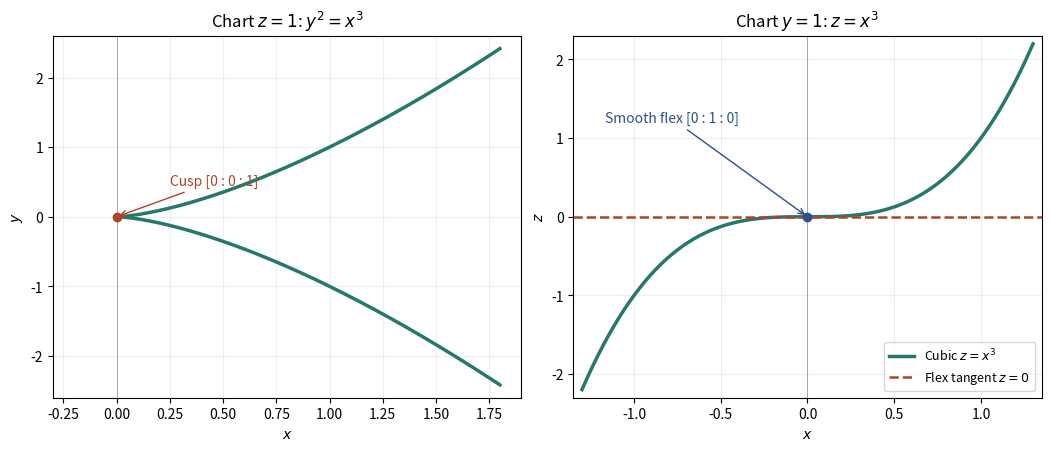

Generate this figure with matplotlib:
"""Draw two projective charts of the cuspidal cubic; output PNG to cwd."""
from pathlib import Path

import matplotlib
matplotlib.use("Agg")
import matplotlib.pyplot as plt
import numpy as np

fig, axes = plt.subplots(1, 2, figsize=(10.4, 4.4), layout="constrained")
x = np.linspace(0, 1.8, 500)
for sign in [-1, 1]:
    axes[0].plot(x, sign * x**1.5, color="#26786b", lw=2.5)
axes[0].scatter([0], [0], color="#ad4426", zorder=4)
axes[0].annotate("Cusp [0 : 0 : 1]", (0, 0), xytext=(0.25, 0.45),
                 arrowprops={"arrowstyle": "->", "color": "#ad4426"}, color="#ad4426")
axes[0].set(xlabel=r"$x$", ylabel=r"$y$", xlim=(-0.3, 1.9), ylim=(-2.6, 2.6),
            title=r"Chart $z=1$: $y^2=x^3$")
u = np.linspace(-1.3, 1.3, 600)
axes[1].plot(u, u**3, color="#26786b", lw=2.5, label=r"Cubic $z=x^3$")
axes[1].axhline(0, color="#ad4426", lw=1.8, linestyle="--", label=r"Flex tangent $z=0$")
axes[1].scatter([0], [0], color="#304e8a", zorder=4)
axes[1].annotate("Smooth flex [0 : 1 : 0]", (0, 0), xytext=(-1.17, 1.2),
                 arrowprops={"arrowstyle": "->", "color": "#304e8a"}, color="#304e8a")
axes[1].set(xlabel=r"$x$", ylabel=r"$z$", xlim=(-1.35, 1.35), ylim=(-2.3, 2.3),
            title=r"Chart $y=1$: $z=x^3$")
axes[1].legend(loc="lower right", fontsize=9)
for ax in axes:
    ax.axvline(0, color="black", lw=0.6, alpha=0.35)
    ax.grid(alpha=0.2)
fig.savefig(Path.cwd() / "paper-25-cusp-and-flex.png", dpi=100, facecolor="white")
plt.close(fig)
